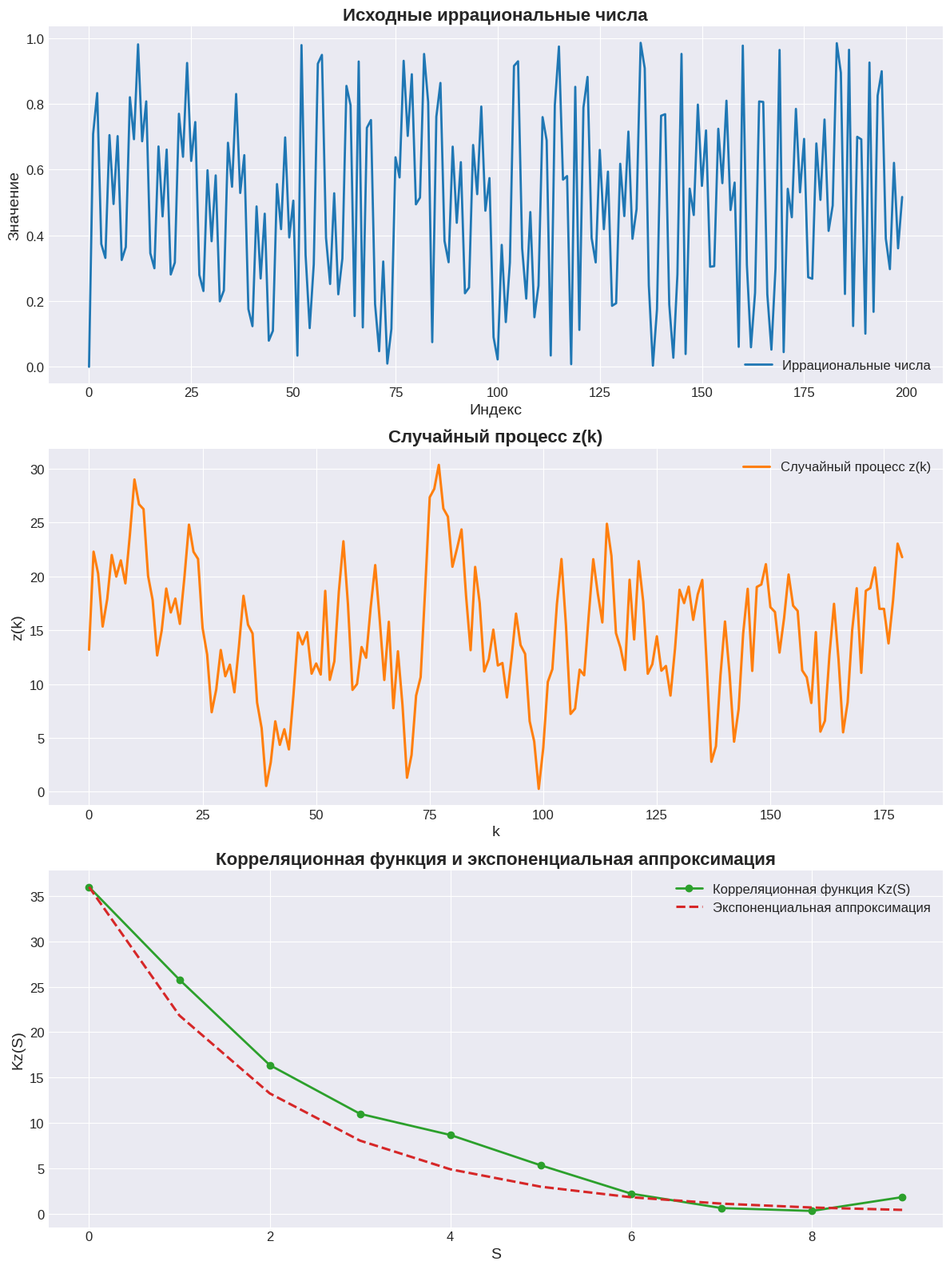

This chart was generated by the following Python code:
import math
import numpy as np
import matplotlib.pyplot as plt
from scipy.optimize import minimize

# Генератор иррациональных чисел
class IrrationalNumberGenerator:
    def __init__(self, lambda1, lambda2):
        self.lambda1 = lambda1
        self.lambda2 = lambda2
        self.n = 0

    def next(self):
        val = (self.n * self.lambda1 * self.n * self.lambda2) % 1
        self.n += 1
        return val

class EventGenerator:
    def __init__(self, rng, N, Ns, M0, sigma0_sq, alpha0):
        self.M0 = M0
        self.sigma0_sq = sigma0_sq
        self.alpha0 = alpha0

        self.N = N
        self.Ns = Ns

        self.rng = rng
        self.gen_rand_numbers()

        A1_init, A2_init = 3, 10
        self.A1_opt, self.A2_opt = self.optimize_generator(A1_init, A2_init)


    def gen_rand_numbers(self):
        numbers = [self.rng.next() for _ in range(self.N)]
        self.numbers = numbers
        # Параметры исходного ряда
        Mx = np.mean(numbers)
        self.sigma_x_sq = np.var(numbers)
        print(f"Начальное математическое ожидание Mx: {Mx}")
        print(f"Начальная дисперсия sigma_x^2: {self.sigma_x_sq}")

        # Центрирование
        self.centered_numbers = np.array(numbers) - Mx

    def optimize_generator(self, A1, A2):
        bounds = [(0.1, 20), (0.1, 50)]
        res = minimize(self.evaluate_params, [A1, A2],
                       bounds=bounds, method='L-BFGS-B', options={'maxiter': 100})
        return res.x

    def __process_z(self, centered_np, N, Ns, A1, A2):
        result = []
        for k in range(N - Ns):
            s = 0
            for i in range(k, k + Ns):
                s += (centered_np[i] *
                      math.sqrt(self.sigma0_sq / (self.sigma_x_sq * self.alpha0 * A2)) *
                      A1 * math.exp(-A2 * self.alpha0 * (i - k)))
            zk = s / Ns + self.M0
            result.append(zk)
        return np.array(result)

    # Целевая функция ошибки
    def evaluate_params(self, x):
        A1, A2 = x
        if A2 <= 0:
            return np.inf

        z_test = self.__process_z(self.centered_numbers, self.N, self.Ns, A1, A2)
        Mz_test = np.mean(z_test)
        sigma_z_sq_test = np.var(z_test)

        Kz_test = [np.mean((z_test[:len(z_test) - S] - Mz_test) *
                           (z_test[S:] - Mz_test)) for S in range(10)]

        Kz_filtered = np.clip(np.abs(Kz_test[1:]), 1e-10, None)
        ln_Kz_test = np.log(Kz_filtered)
        coeffs_test = np.polyfit(np.arange(1, 10), ln_Kz_test, 1)
        alpha_z_test = -coeffs_test[0]

        err_M = abs(Mz_test - self.M0) / abs(self.M0)
        err_sigma = abs(sigma_z_sq_test - self.sigma0_sq) / abs(self.sigma0_sq)
        err_alpha = abs(alpha_z_test - self.alpha0) / abs(self.alpha0)

        return err_M + 1 * err_sigma + 1 * err_alpha

    def process_z(self, N, Ns):
        return self.__process_z(self.centered_numbers, N, Ns, self.A1_opt, self.A2_opt)

if __name__ == "__main__":
    # ----------------------------
    # НАЧАЛЬНЫЕ УСЛОВИЯ
    # ----------------------------
    N = 200
    lambda1 = math.e
    lambda2 = math.sqrt(3)
    M0 = 15
    sigma0_sq = 36
    alpha0 = 0.5
    Ns = 20

    rng = IrrationalNumberGenerator(lambda1, lambda2)

    genEvents = EventGenerator(rng, N, Ns, M0, sigma0_sq, alpha0)

    # ----------------------------
    # ПОЛУЧЕНИЕ ИТОГОВОГО РЯДА
    # ----------------------------
    z_opt = genEvents.process_z(N, Ns)
    Mz_opt = np.mean(z_opt)
    sigma_z_sq_opt = np.var(z_opt)

    Kz_opt = [np.mean((z_opt[:len(z_opt) - S] - Mz_opt) *
                      (z_opt[S:] - Mz_opt)) for S in range(10)]

    ln_Kz_opt = np.log(np.clip(np.abs(Kz_opt[1:]), 1e-10, None))
    coeffs_opt = np.polyfit(np.arange(1, 10), ln_Kz_opt, 1)
    alpha_z_opt = -coeffs_opt[0]

    # ----------------------------
    # ВЫВОД РЕЗУЛЬТАТОВ
    # ----------------------------
    print(f"\nОптимизированные параметры: A1 = {genEvents.A1_opt}, A2 = {genEvents.A2_opt}")
    print(f"Математическое ожидание Mz = {Mz_opt}")
    print(f"Дисперсия sigma_z^2 = {sigma_z_sq_opt}")
    print(f"Оценка alpha_z = {alpha_z_opt}\n")

    # ----------------------------
    # ГРАФИКИ (улучшенный внешний вид)
    # ----------------------------
    plt.style.use('seaborn-v0_8-darkgrid')   # Глобальный стиль

    fig, axs = plt.subplots(3, 1, figsize=(12, 16))

    # Общие параметры
    title_kwargs = dict(fontsize=16, fontweight='bold')
    label_kwargs = dict(fontsize=14)
    tick_params = dict(labelsize=12)

    # --- График 1 ---
    axs[0].plot(range(N), genEvents.numbers, label="Иррациональные числа",
                color='#1f77b4', linewidth=2)
    axs[0].set_title("Исходные иррациональные числа", **title_kwargs)
    axs[0].set_xlabel("Индекс", **label_kwargs)
    axs[0].set_ylabel("Значение", **label_kwargs)
    axs[0].tick_params(**tick_params)
    axs[0].legend(fontsize=12)

    # --- График 2 ---
    axs[1].plot(range(len(z_opt)), z_opt,
                color='#ff7f0e', linewidth=2.2, label="Случайный процесс z(k)")
    axs[1].set_title("Случайный процесс z(k)", **title_kwargs)
    axs[1].set_xlabel("k", **label_kwargs)
    axs[1].set_ylabel("z(k)", **label_kwargs)
    axs[1].tick_params(**tick_params)
    axs[1].legend(fontsize=12)

    # --- График 3 ---
    axs[2].plot(range(10), Kz_opt, 'o-', markersize=6, linewidth=2,
                color='#2ca02c', label="Корреляционная функция Kz(S)")
    axs[2].plot(range(10),
                sigma_z_sq_opt * np.exp(-alpha_z_opt * np.arange(10)),
                '--', linewidth=2.2, color='#d62728',
                label="Экспоненциальная аппроксимация")
    axs[2].set_title("Корреляционная функция и экспоненциальная аппроксимация", **title_kwargs)
    axs[2].set_xlabel("S", **label_kwargs)
    axs[2].set_ylabel("Kz(S)", **label_kwargs)
    axs[2].tick_params(**tick_params)
    axs[2].legend(fontsize=12)

    plt.tight_layout()
    plt.show()
